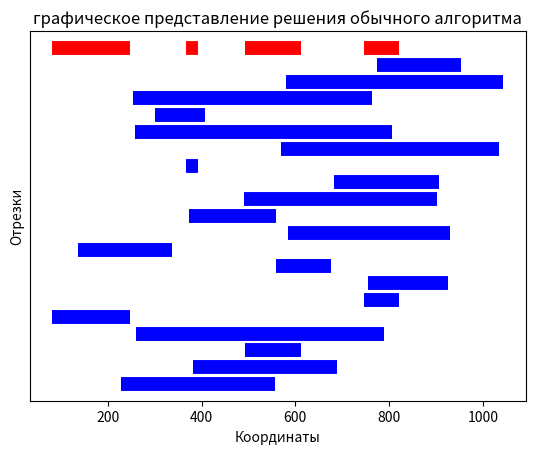
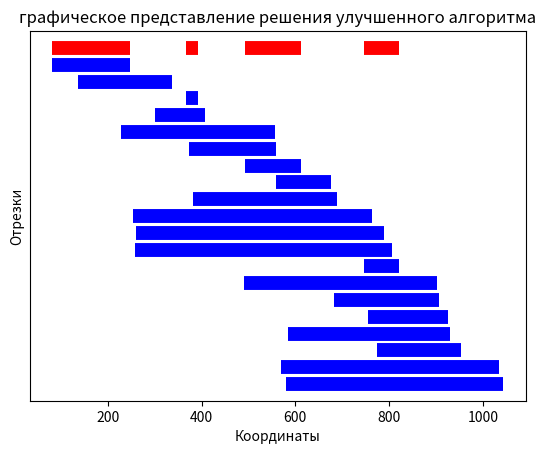

Reproduce these figures in Python, in order.
from random import randint
import matplotlib.pyplot as plt


def plot_segments(s, sol):
    plt.xlabel('Координаты')
    plt.ylabel('Отрезки')
    k = 40
    for i in s:

        d1 = [k, k]
        plt.plot(i, d1, color="blue", linewidth=10, solid_capstyle='butt')
        k -= 10
    d2 = [50, 50]
    for k in range(len(sol)):
        plt.plot(sol[k], d2, color="red", linewidth=10, solid_capstyle='butt')
    # Убрать ось y
    ax = plt.gca()
    ax.set_yticks([])


def actsel1(s):
    solution = []
    while len(s) > 0:
        m = min(x[1] for x in s)
        minindex = next(i for i in range(len(s)) if m == s[i][1])
        d = s[minindex]
        solution.append(d)
        i = 0
        while i < len(s):
            if s[i][0] <= d[1]:
                s.pop(i)
            else:
                i += 1
    return solution


def actsel2(s):
    s.sort(key=lambda x: x[1])
    solution = [s[0]]
    for i in s:
        if i[0] > solution[-1][1]:
            solution.append(i)
    return solution


s = [[a, randint(a+1, 1100)] for a in (randint(0, 1000) for _ in range(20))]
cps = s.copy()

plt.figure(1)
plt.title("графическое представление решения обычного алгоритма")
print("Массив отрезков: ", s)
sol = actsel1(s)
s = cps.copy()
print("\nНепересекающиеся отрезки: ", sol)
plot_segments(s, sol)

print("\n\t\t-------------------------\t\t\n")
s = cps.copy()
plt.figure(2)
plt.title("графическое представление решения улучшенного алгоритма")
sol = actsel2(s)
print("Массив сортированных отрезков: ", s)
print("\nНепересекающиеся сортированные отрезки: ", sol)
plot_segments(s, sol)

plt.show()
